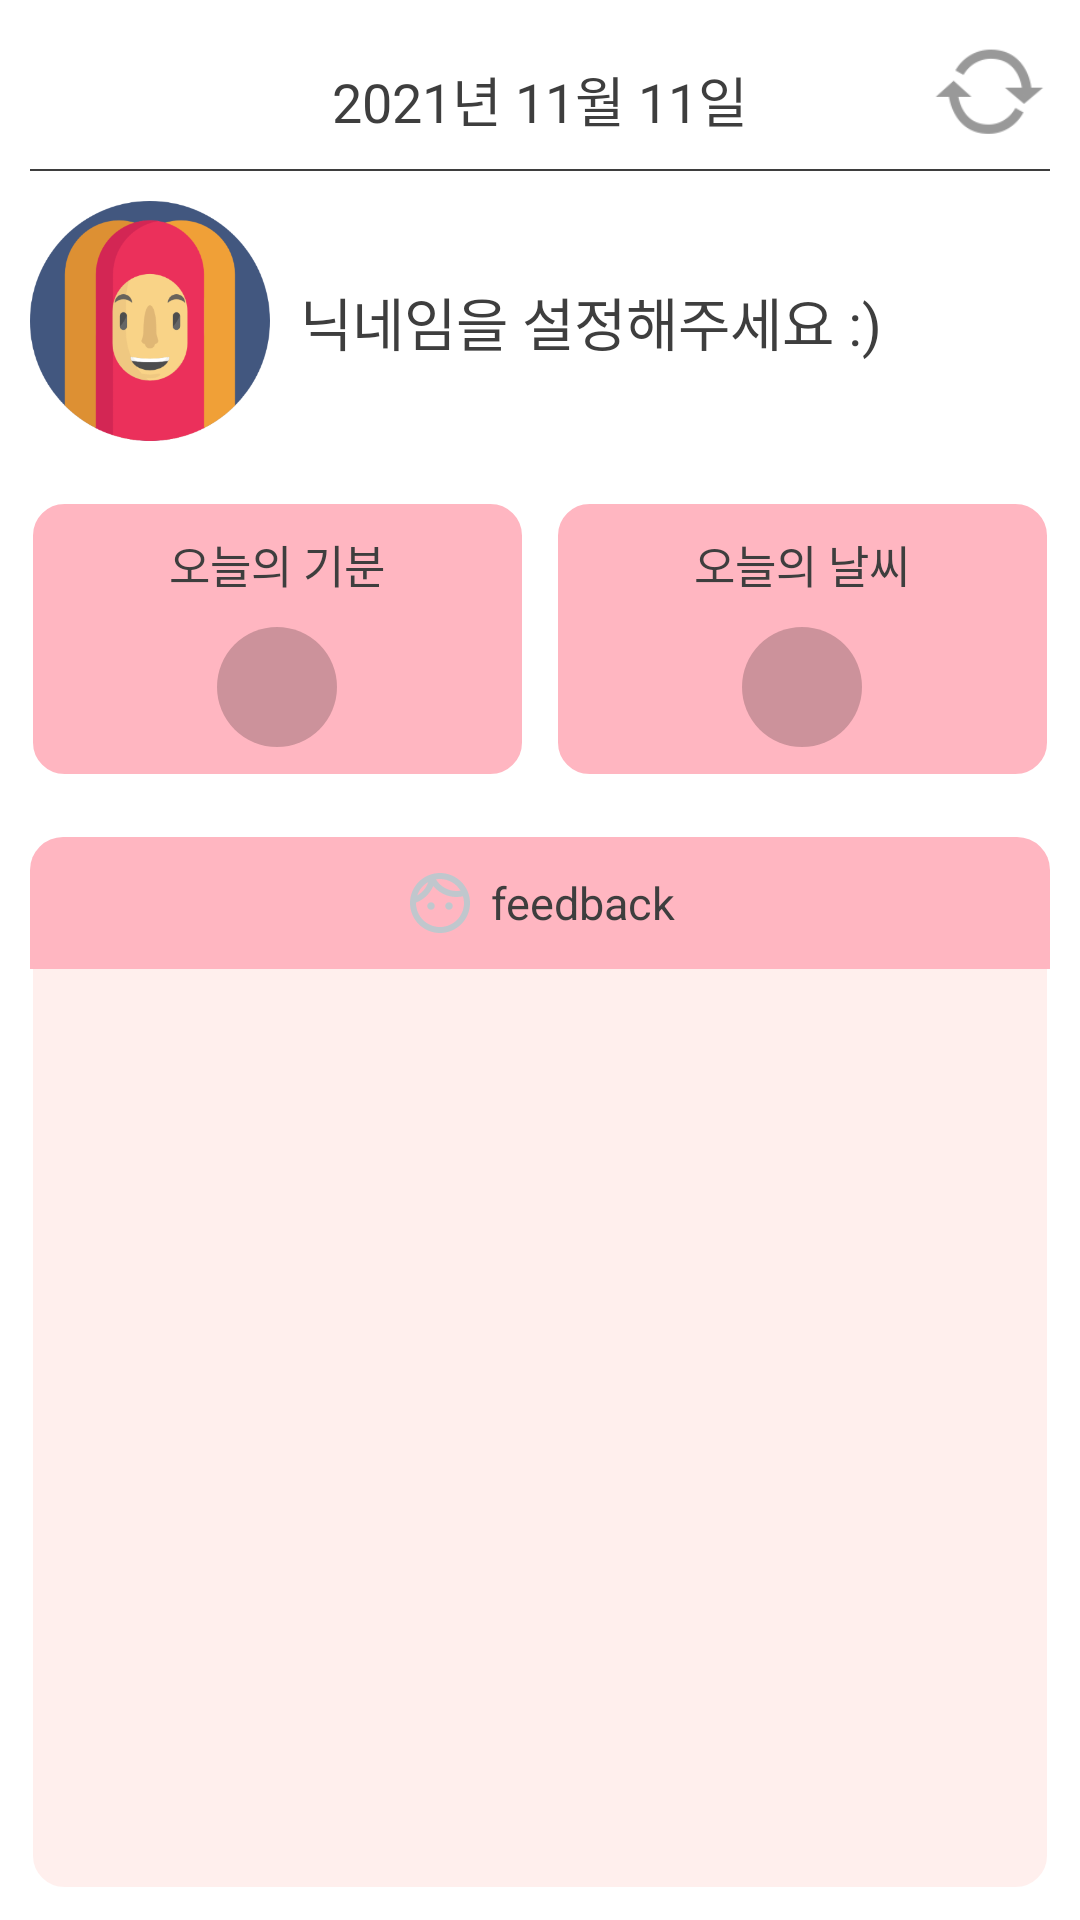

Layout XML and referenced resources for this Android screen:
<!-- AndroidManifest.xml: application theme Theme.OnelineDiary -->
<!-- res/layout/app_widget.xml -->
<RelativeLayout xmlns:android="http://schemas.android.com/apk/res/android"
    style="@style/Widget.OnelineDiary.AppWidget.Container"
    android:layout_width="match_parent"
    android:layout_height="match_parent"
    android:theme="@style/Theme.OnelineDiary.AppWidgetContainer"
    android:background="@drawable/round_11dp_background"
    android:padding="10dp">

    <TextView
        android:id="@+id/tv_date"
        android:layout_width="match_parent"
        android:layout_height="wrap_content"
        android:layout_marginTop="10dp"
        android:gravity="center"
        android:text="2021년 11월 11일"
        android:textColor="@color/pattern_dot_enb"
        android:textSize="18dp" />

    <ImageView
        android:id="@+id/iv_refresh"
        android:layout_width="40dp"
        android:layout_height="40dp"
        android:layout_alignParentRight="true"
        android:src="@drawable/icon_refresh" />

    <ImageView
        android:id="@+id/line1"
        android:layout_width="match_parent"
        android:layout_height="0.5dp"
        android:layout_below="@id/tv_date"
        android:layout_marginTop="10dp"
        android:background="@color/pattern_dot_enb" />

    <RelativeLayout
        android:id="@+id/layout_user"
        android:layout_width="match_parent"
        android:layout_height="match_parent"
        android:layout_below="@id/line1"
        android:layout_marginTop="10dp">

        <LinearLayout
            android:id="@+id/layout_profile"
            android:layout_width="match_parent"
            android:layout_height="wrap_content"
            android:orientation="horizontal">

            <ImageView
                android:id="@+id/profile_image"
                android:layout_width="80dp"
                android:layout_height="80dp"
                android:layout_marginEnd="10dp"
                android:src="@drawable/profile_hotdog" />

            <TextView
                android:id="@+id/nickname"
                android:layout_width="0dp"
                android:layout_height="wrap_content"
                android:layout_gravity="center_vertical"
                android:layout_weight="1"
                android:ellipsize="end"
                android:maxLines="1"
                android:text="@string/message_set_nickname"
                android:textColor="@color/pattern_dot_enb"
                android:textSize="19dp" />
        </LinearLayout>

        <LinearLayout
            android:id="@+id/layout_today_info"
            android:layout_width="match_parent"
            android:layout_height="wrap_content"
            android:orientation="horizontal"
            android:layout_below="@id/layout_profile"
            android:layout_marginTop="20dp">

            <LinearLayout
                android:id="@+id/layout_diary"
                android:layout_width="0dp"
                android:layout_height="wrap_content"
                android:layout_weight="1"
                android:orientation="vertical"
                android:background="@drawable/round_11dp"
                android:padding="10dp"
                android:layout_marginEnd="10dp">
                <TextView
                    android:layout_width="wrap_content"
                    android:layout_height="wrap_content"
                    android:text="오늘의 기분"
                    android:textSize="15dp"
                    android:layout_gravity="center"
                    android:textColor="@color/pattern_dot_enb"/>

                <ImageView
                    android:id="@+id/iv_mood"
                    android:layout_width="40dp"
                    android:layout_height="40dp"
                    android:src="@drawable/circle_gray"
                    android:layout_gravity="center"
                    android:layout_marginTop="10dp"/>
            </LinearLayout>

            <LinearLayout
                android:id="@+id/layout_weather"
                android:layout_width="0dp"
                android:layout_height="wrap_content"
                android:layout_weight="1"
                android:orientation="vertical"
                android:background="@drawable/round_11dp"
                android:padding="10dp">

                <TextView
                    android:layout_width="wrap_content"
                    android:layout_height="wrap_content"
                    android:text="오늘의 날씨"
                    android:textSize="15dp"
                    android:layout_gravity="center"
                    android:textColor="@color/pattern_dot_enb"/>

                <ImageView
                    android:id="@+id/iv_weather"
                    android:layout_width="40dp"
                    android:layout_height="40dp"
                    android:src="@drawable/circle_gray"
                    android:layout_gravity="center"
                    android:layout_marginTop="10dp"/>
            </LinearLayout>

        </LinearLayout>

        <RelativeLayout
            android:id="@+id/layout_feedback_root"
            android:layout_width="match_parent"
            android:layout_height="match_parent"
            android:layout_below="@id/layout_today_info"
            android:layout_marginTop="20dp"
            android:background="@drawable/round_11dp_feedback">

            <RelativeLayout
                android:id="@+id/feedback_title_bar"
                android:layout_width="match_parent"
                android:layout_height="wrap_content"
                android:background="@drawable/bg_round_top"
                android:orientation="horizontal"
                android:padding="10dp">

                <ImageView
                    android:id="@+id/iv_back"
                    android:layout_width="wrap_content"
                    android:layout_height="wrap_content"
                    android:layout_centerVertical="true"
                    android:src="@drawable/arrow_left_24"
                    android:visibility="gone" />

                <LinearLayout
                    android:layout_width="wrap_content"
                    android:layout_height="wrap_content"
                    android:layout_centerInParent="true"
                    android:gravity="center_vertical"
                    android:orientation="horizontal">

                    <ImageView
                        android:layout_width="wrap_content"
                        android:layout_height="wrap_content"
                        android:layout_marginEnd="5dp"
                        android:src="@drawable/face_black_24" />

                    <TextView
                        android:id="@+id/title"
                        android:layout_width="wrap_content"
                        android:layout_height="wrap_content"
                        android:text="feedback"
                        android:textColor="@color/pattern_dot_enb"
                        android:textSize="15dp" />
                </LinearLayout>

            </RelativeLayout>

            <ListView
                android:id="@+id/user_list_feedback"
                android:layout_width="match_parent"
                android:layout_height="match_parent"
                android:layout_below="@+id/feedback_title_bar" />

            <ListView
                android:id="@+id/list_feedback"
                android:layout_width="match_parent"
                android:layout_height="match_parent"
                android:visibility="gone"
                android:layout_below="@+id/feedback_title_bar"/>
        </RelativeLayout>

    </RelativeLayout>

</RelativeLayout>
<!-- resources referenced by this layout -->
<resources>
  <color name="pattern_dot_enb">#3E3E3E</color>
  <!-- drawable arrow_left_24 (drawable) -->
  <vector xmlns:android="http://schemas.android.com/apk/res/android"
      android:width="24dp"
      android:height="24dp"
      android:viewportWidth="24"
      android:viewportHeight="24"
      android:tint="?attr/colorControlNormal"
      android:autoMirrored="true">
    <path
        android:fillColor="@color/pattern_dot_enb"
        android:pathData="M15.41,16.59L10.83,12l4.58,-4.59L14,6l-6,6 6,6 1.41,-1.41z"/>
  </vector>
  <!-- drawable bg_round_top (drawable) -->
  <?xml version="1.0" encoding="utf-8"?>
  <shape xmlns:android="http://schemas.android.com/apk/res/android">
      <solid
          android:color="@color/col_main"/>
      <corners
          android:topLeftRadius="11dp"
          android:topRightRadius="11dp"/>
  
  </shape>
  <!-- drawable circle_gray (drawable) -->
  <?xml version="1.0" encoding="utf-8"?>
  <shape xmlns:android="http://schemas.android.com/apk/res/android"
      android:shape="oval">
      <solid android:color="@color/black_alpha"></solid>
  
  </shape>
  <!-- drawable round_11dp (drawable-v24) -->
  <?xml version="1.0" encoding="utf-8"?>
  <shape xmlns:android="http://schemas.android.com/apk/res/android">
      <solid android:color="@color/col_main"/>
      <stroke android:width="1dp" android:color="#ffffff"/>
      <corners android:radius="11dp"/>
  </shape>
  <!-- drawable round_11dp_background (drawable-v24) -->
  <?xml version="1.0" encoding="utf-8"?>
  <shape xmlns:android="http://schemas.android.com/apk/res/android">
      <solid android:color="#ffffff"/>
      <stroke android:width="1dp" android:color="#ffffff"/>
      <corners android:radius="11dp"/>
  </shape>
  <!-- drawable round_11dp_feedback (drawable-v24) -->
  <?xml version="1.0" encoding="utf-8"?>
  <shape xmlns:android="http://schemas.android.com/apk/res/android">
      <solid android:color="@color/feedback_widget_back"/>
      <stroke android:width="1dp" android:color="#ffffff"/>
      <corners android:radius="11dp"/>
  </shape>
  <string name="message_set_nickname">닉네임을 설정해주세요 :)</string>
  <style name="Theme.OnelineDiary.AppWidgetContainer" parent="Theme.OnelineDiary.AppWidgetContainerParent" />
  <style name="Widget.OnelineDiary.AppWidget.Container" parent="android:Widget">
          <item name="android:id">@android:id/background</item>
          <item name="android:background">?android:attr/colorBackground</item>
      </style>
  <style name="Theme.OnelineDiary" parent="Theme.MaterialComponents.DayNight.NoActionBar">
          <item name="colorPrimary">#ffe4e1</item>
          <item name="colorPrimaryVariant">#ffb6c1</item>
          <item name="colorOnPrimary">@color/white</item>
          
          <item name="colorSecondary">#ffb6c1</item>
          <item name="colorSecondaryVariant">#ffe4e1</item>
          <item name="colorOnSecondary">@color/black</item>
          
          
          
          
          
          
          
          
          
          <item name="android:statusBarColor" tools:targetApi="l">?attr/colorPrimaryVariant</item>
          
          
          <item name="android:windowTranslucentStatus">true</item>
          
          <item name="android:fitsSystemWindows">true</item>
      </style>
  <color name="col_main">#ffb6c1</color>
  <color name="black_alpha">#33000000</color>
  <color name="feedback_widget_back">#99ffe4e1</color>
  <style name="Theme.OnelineDiary.AppWidgetContainerParent" parent="@android:style/Theme.DeviceDefault">
          <item name="appWidgetRadius">8dp</item>
          <item name="appWidgetPadding">4dp</item>
          <item name="appWidgetInnerRadius">4dp</item>
      </style>
  <color name="white">#FFFFFFFF</color>
  <color name="black">#FF000000</color>
</resources>
